3-way image classification set "backend" from GitHub (Charanya14/avinya); label vocabulary: normal, osteopenia, osteoporosis.

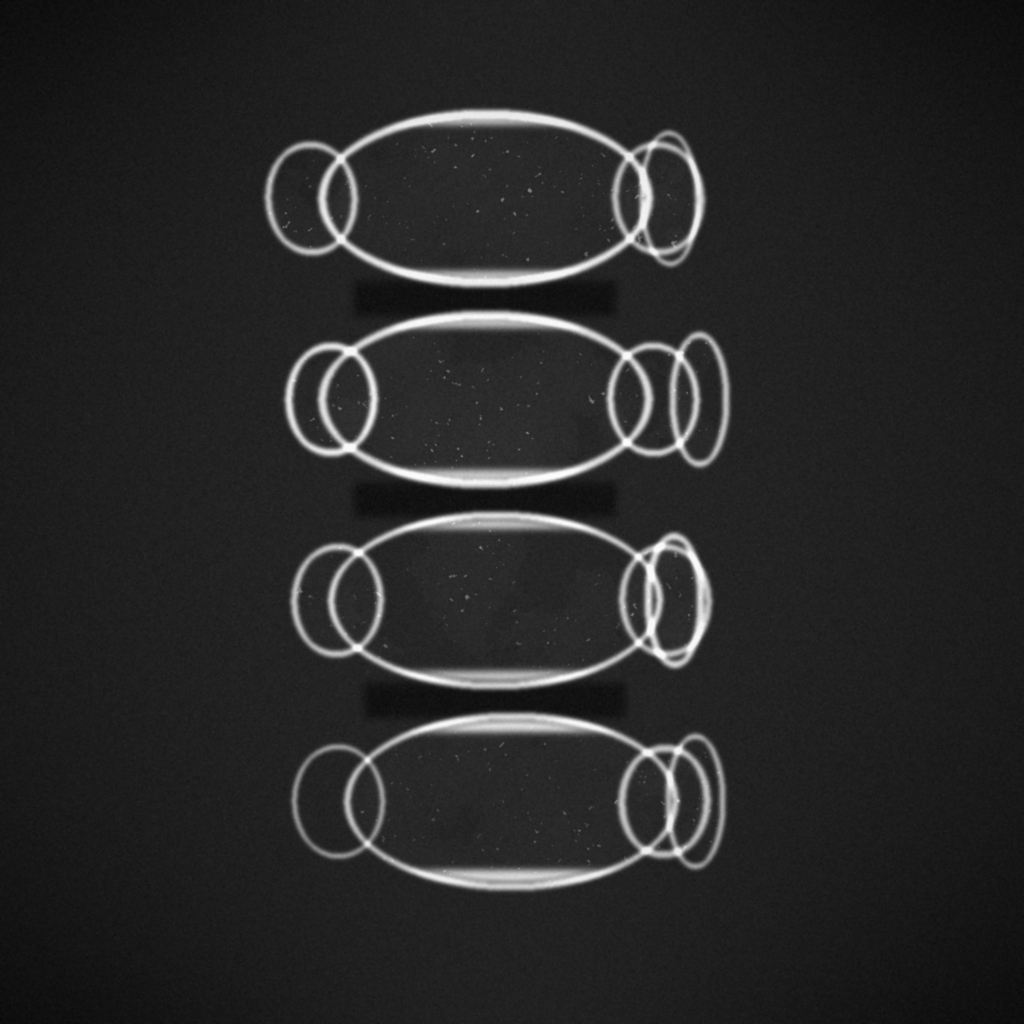
Label: osteopenia

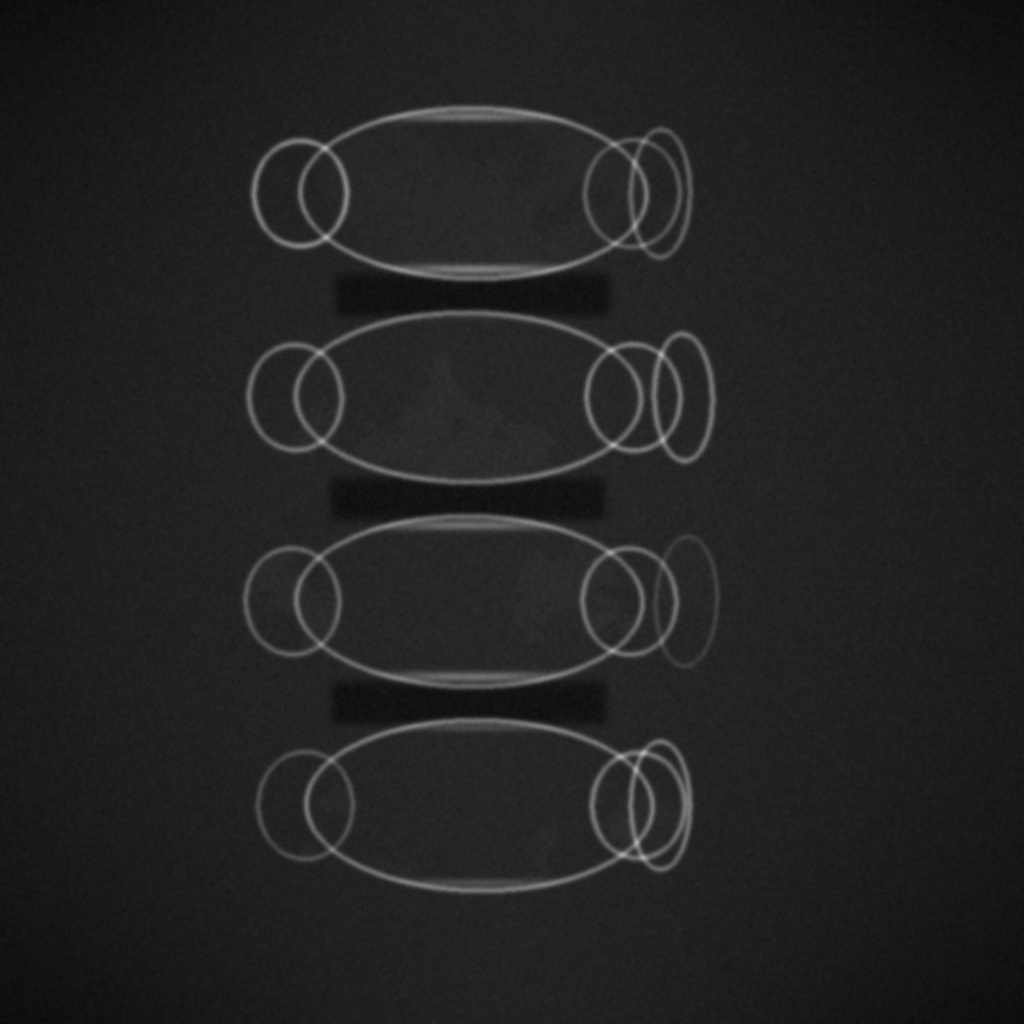
Label: osteoporosis

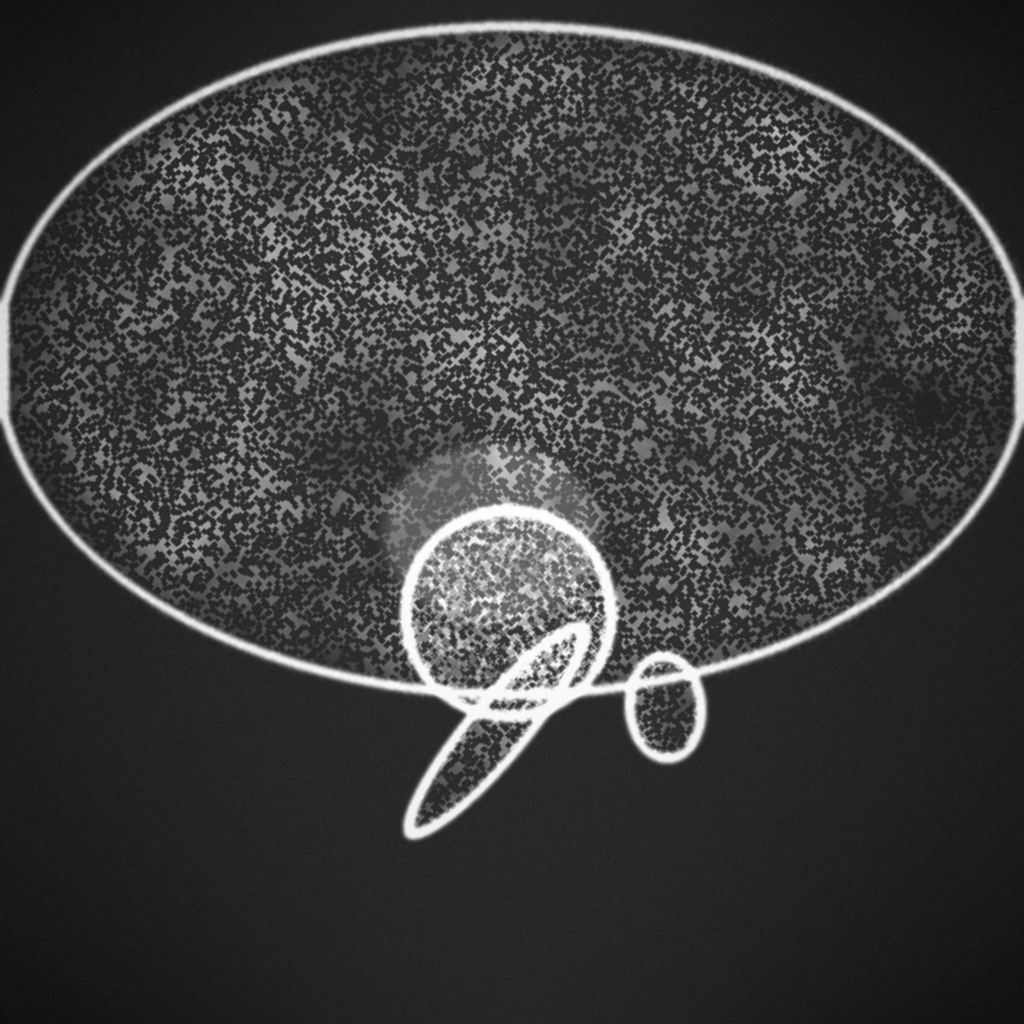
Label: normal

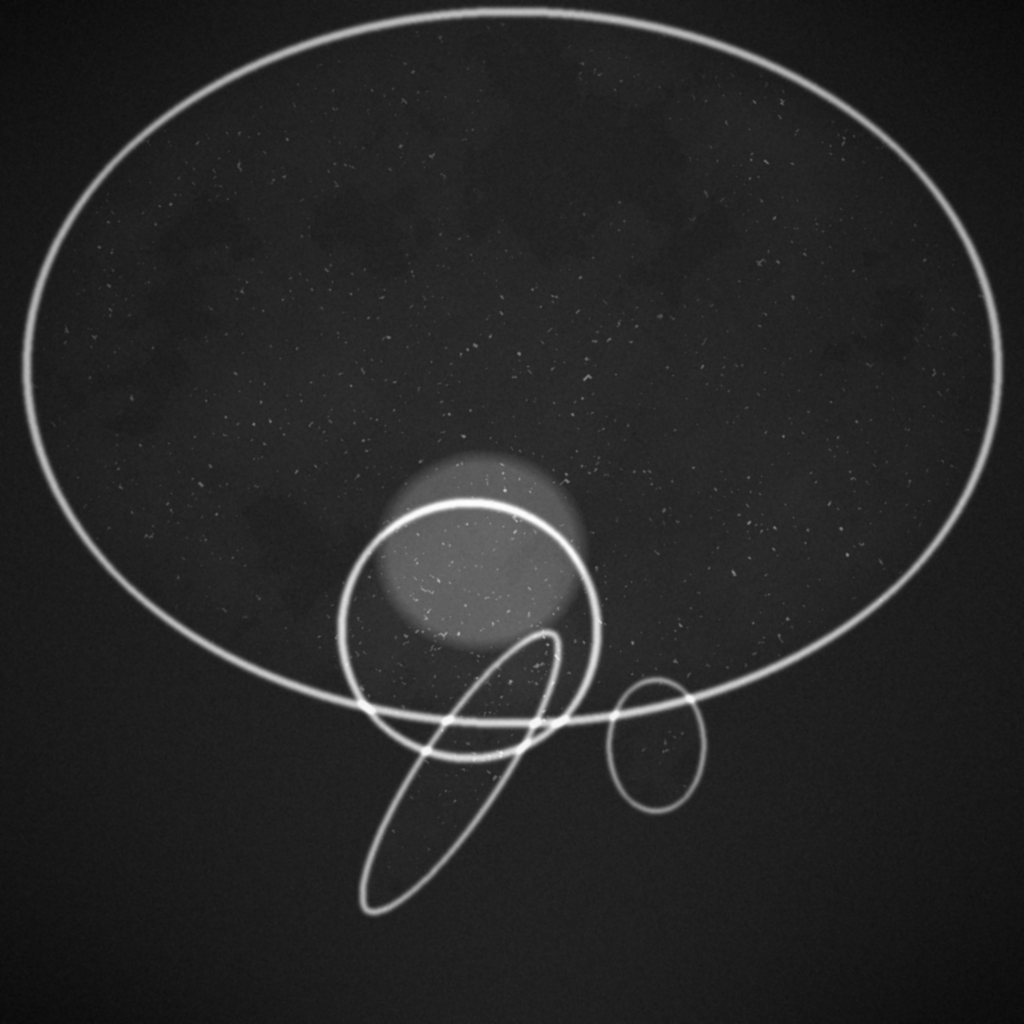
Label: osteopenia

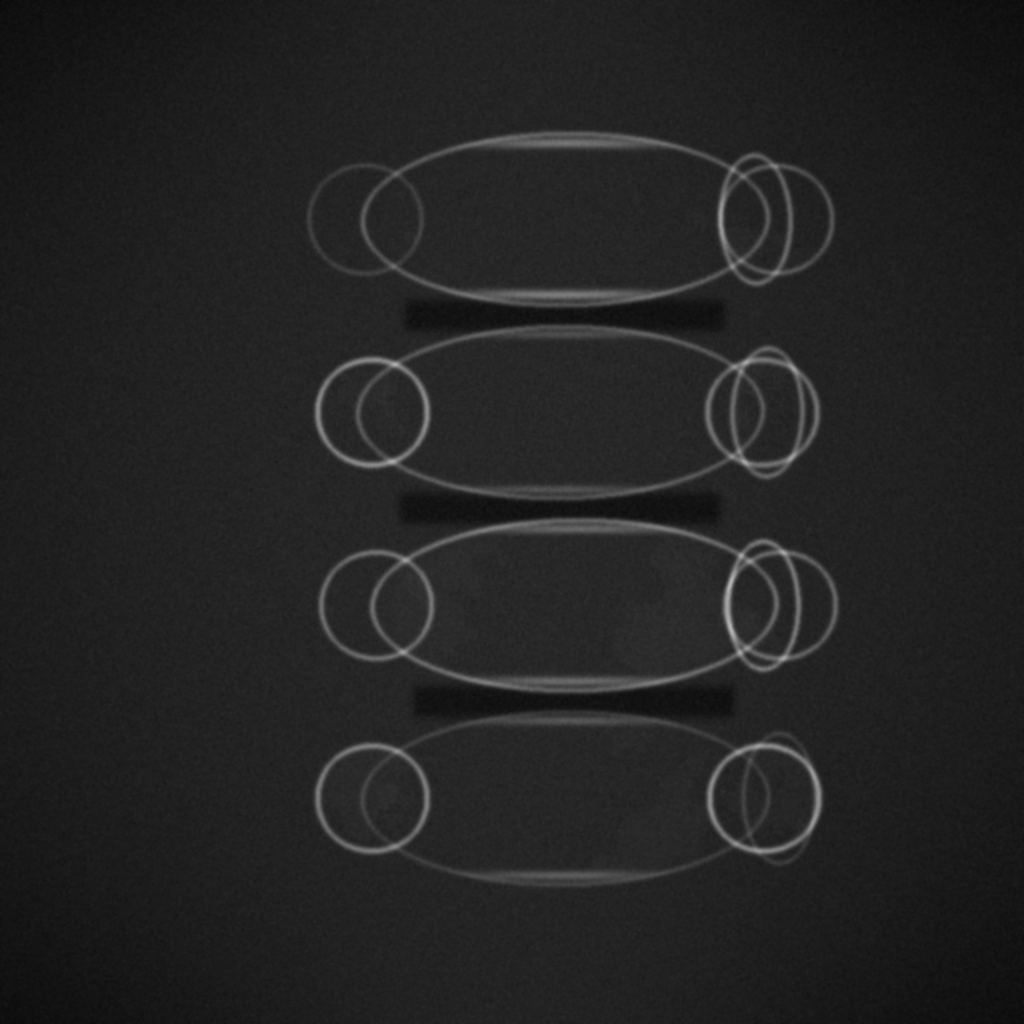
Label: osteoporosis

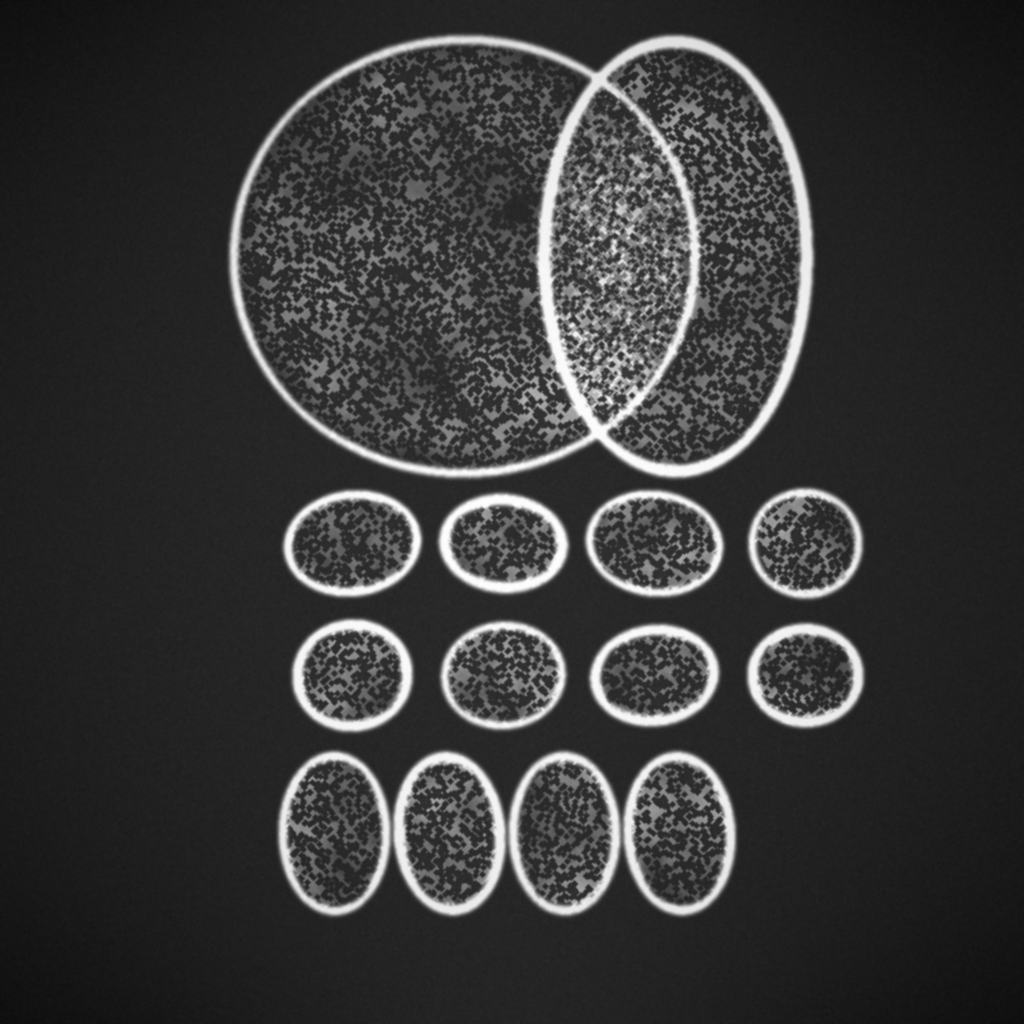
Label: normal
